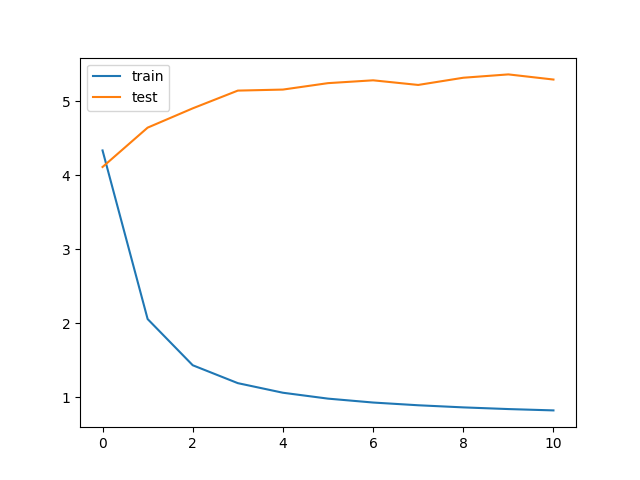

Data behind this chart, as committed beside it:
bleu_threshold, trainData_size, testData_size, train_loss, train_bleu, test_loss, test_bleu, save
0.05, 133600, 186, 4.334, 0.3564, 4.111, 0.2357, V
0.05, 133600, 186, 2.058, 0.4162, 4.642, 0.1943, 
0.05, 133600, 186, 1.434, 0.447, 4.903, 0.1835, 
0.05, 133600, 186, 1.193, 0.461, 5.142, 0.1792, 
0.05, 133600, 186, 1.063, 0.4664, 5.156, 0.178, 
0.05, 133600, 186, 0.9838, 0.4707, 5.243, 0.1765, 
0.05, 133600, 186, 0.9311, 0.4726, 5.281, 0.1816, 
0.05, 133600, 186, 0.8942, 0.4738, 5.219, 0.1762, 
0.05, 133600, 186, 0.8656, 0.4737, 5.316, 0.1726, 
0.05, 133600, 186, 0.8428, 0.4735, 5.361, 0.1727, 
0.05, 133600, 186, 0.8249, 0.4737, 5.292, 0.1714, 
